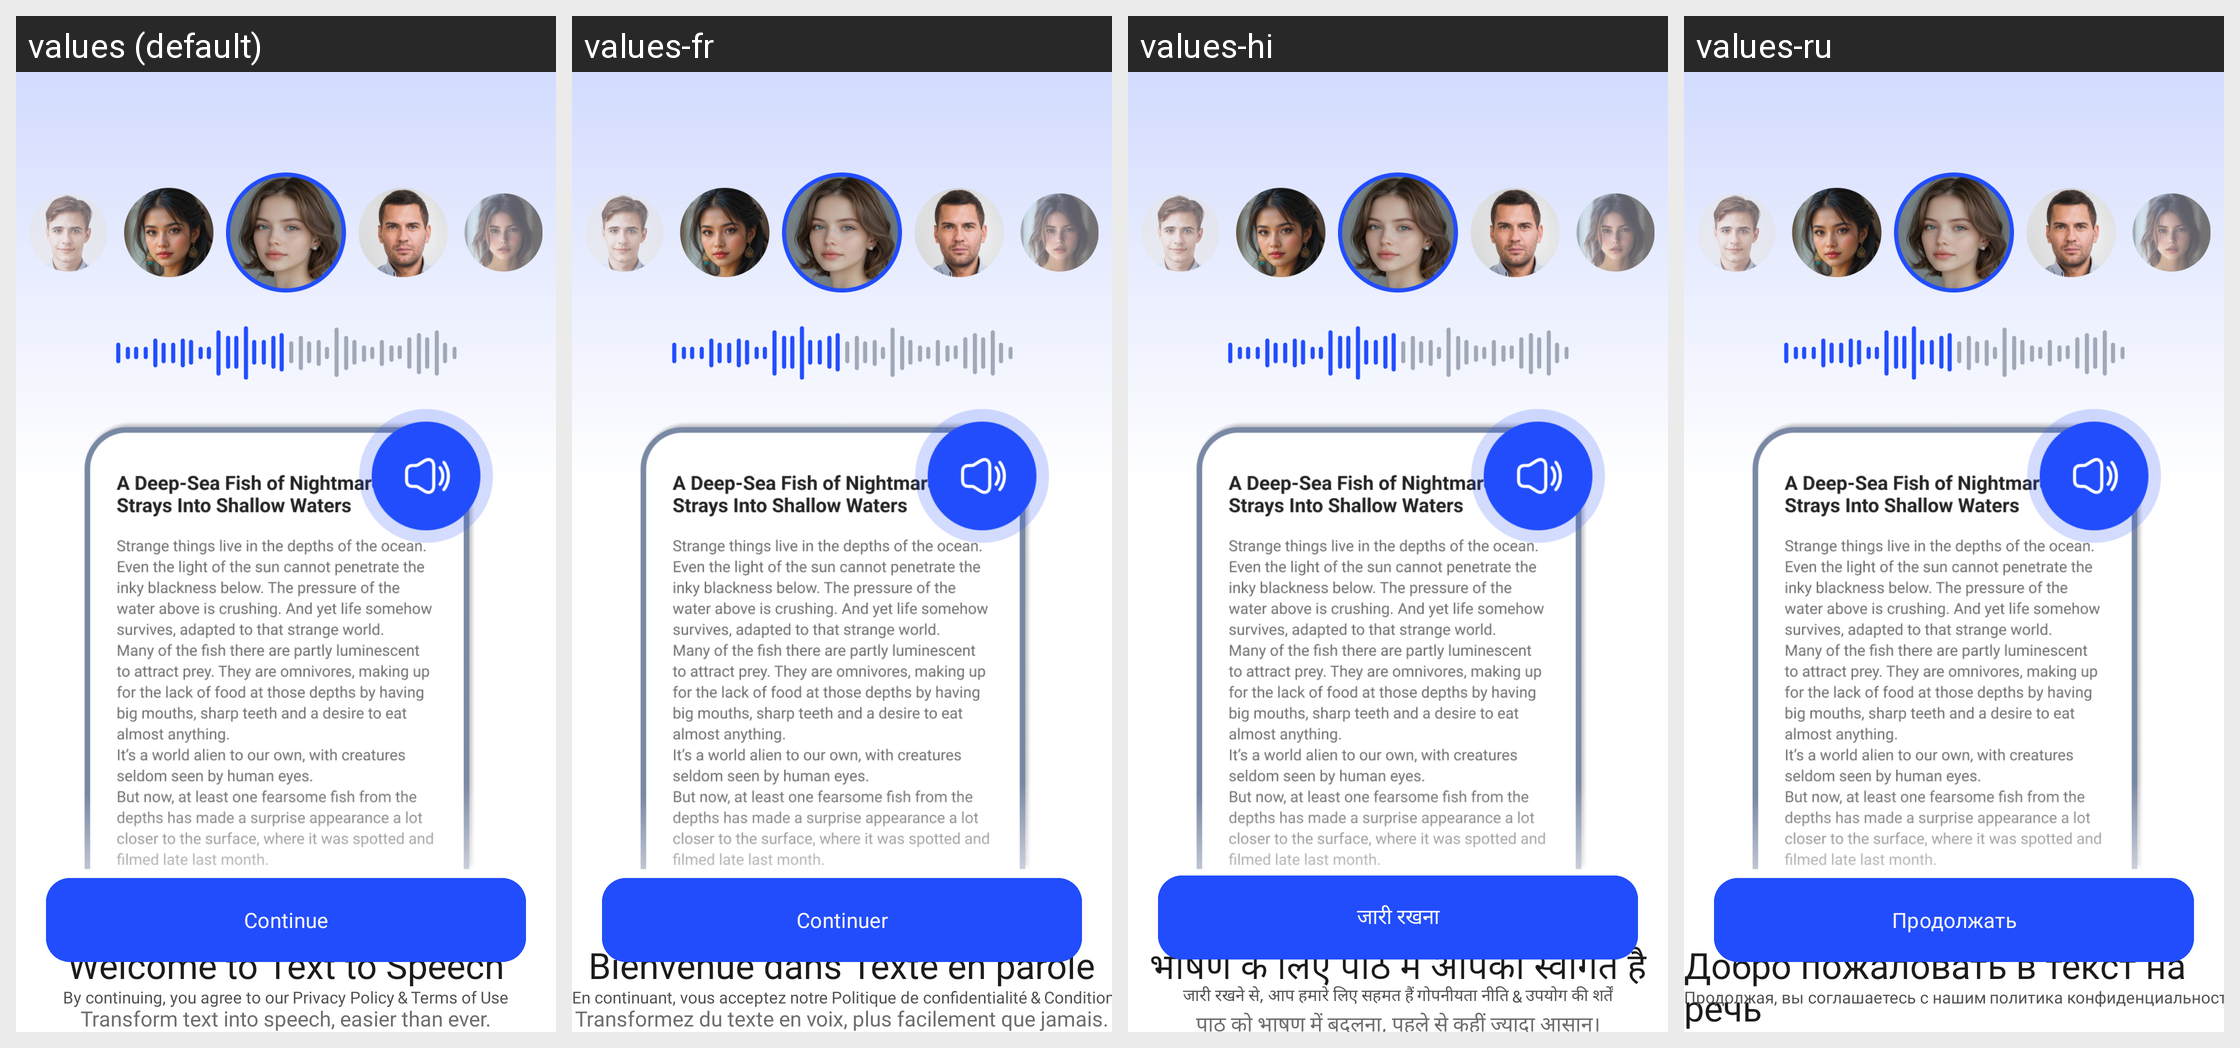

Locale-by-locale string values for the Android screen shown in this grid:
Android screen res/layout/fragment_welcome.xml rendered under 4 locales, left to right: values (default), values-fr, values-hi, values-ru. Device: Nexus 5 (rendered at 1080×1920; each locale shown at half size, 540×960, under a caption strip naming it); theme Theme.TTSApp.
Other locales in the repository, not shown: values-ar, values-de, values-es, values-in, values-ja, values-pt, values-tr, values-ur, values-vi, values-zh.
Strings drawn on this screen, with the default value and each locale's value (text and hints the layout hard-codes, and strings that could not be matched under every locale, appear in the picture but are not listed):

welcome_title
  values: Welcome to Text to Speech
  values-fr: Bienvenue dans Texte en parole
  values-hi: भाषण के लिए पाठ में आपका स्वागत है
  values-ru: Добро пожаловать в текст на речь

continue_button
  values: Continue
  values-fr: Continuer
  values-hi: जारी रखना
  values-ru: Продолжать

by_continue
  values: By continuing, you agree to our
  values-fr: En continuant, vous acceptez notre
  values-hi: जारी रखने से, आप हमारे लिए सहमत हैं
  values-ru: Продолжая, вы соглашаетесь с нашим

policy
  values: Privacy Policy
  values-fr: Politique de confidentialité
  values-hi: गोपनीयता नीति
  values-ru: политика конфиденциальности
